Labelled photos from "FabricDefectDataset", an image-classification folder in ApurvArc/Textile-Defect-Detection. The possible labels are: broken stitch, defect free, hole, horizontal defect, lines, needle mark, pinched fabric, stain, vertical defect.

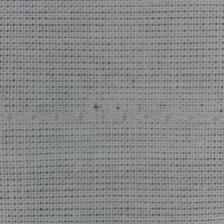
Label: needle mark

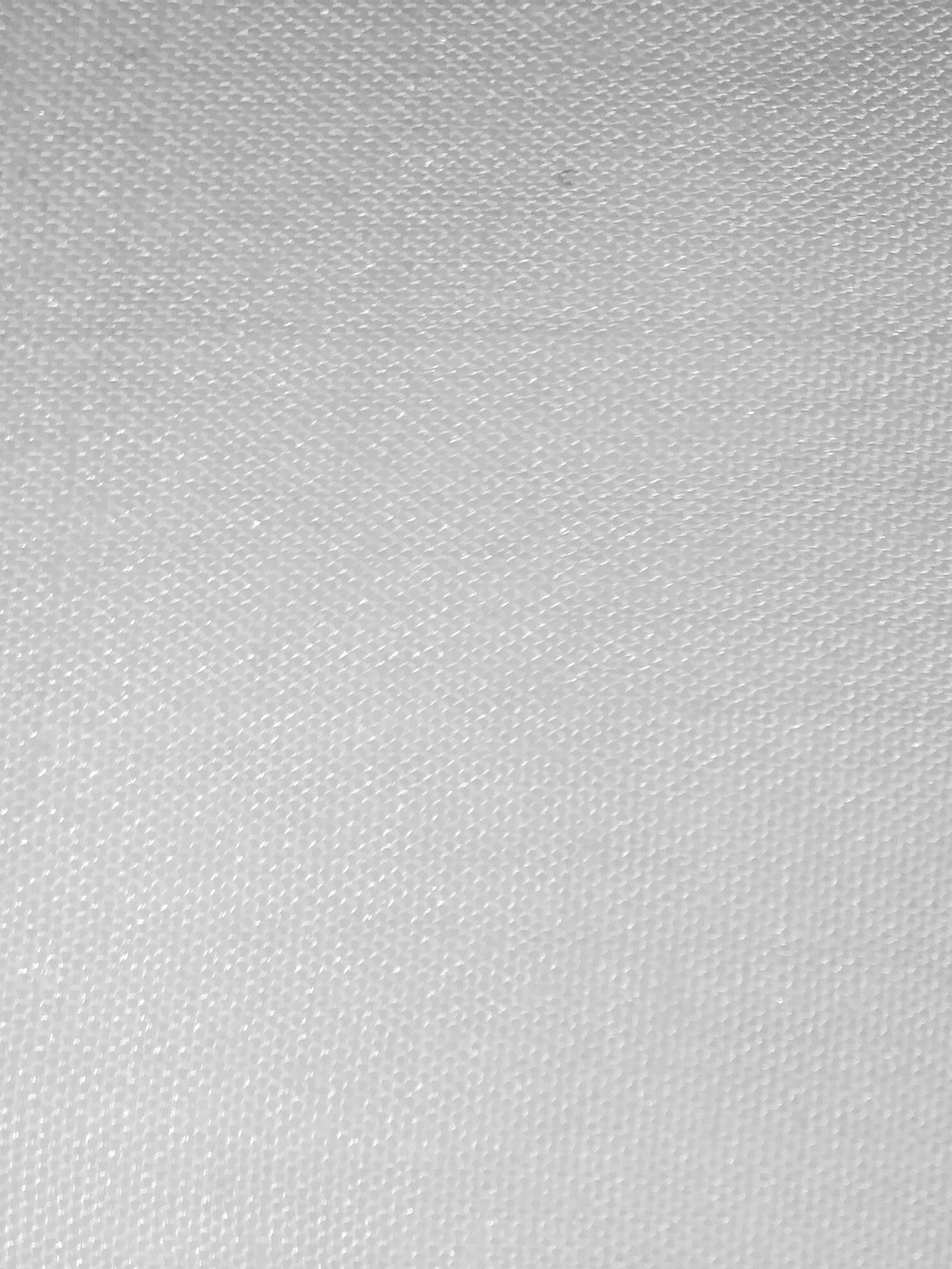
Label: stain

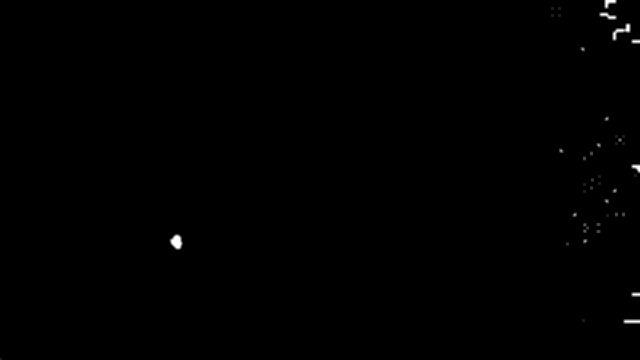
Label: hole

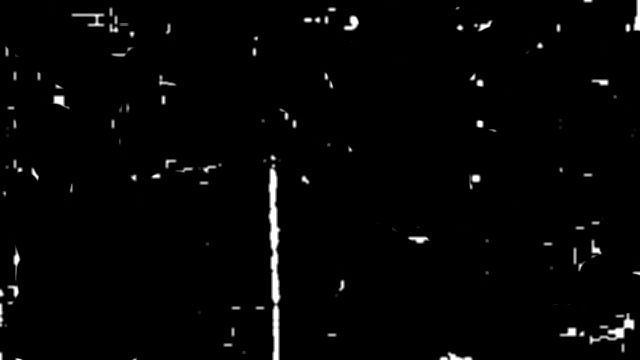
Label: vertical defect

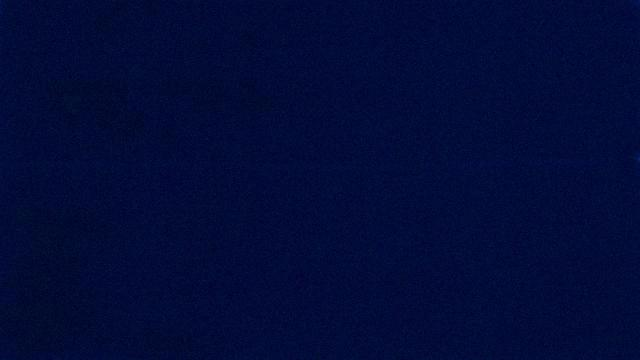
Label: horizontal defect

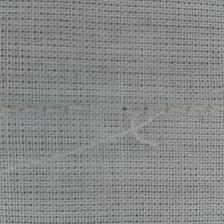
Label: broken stitch
